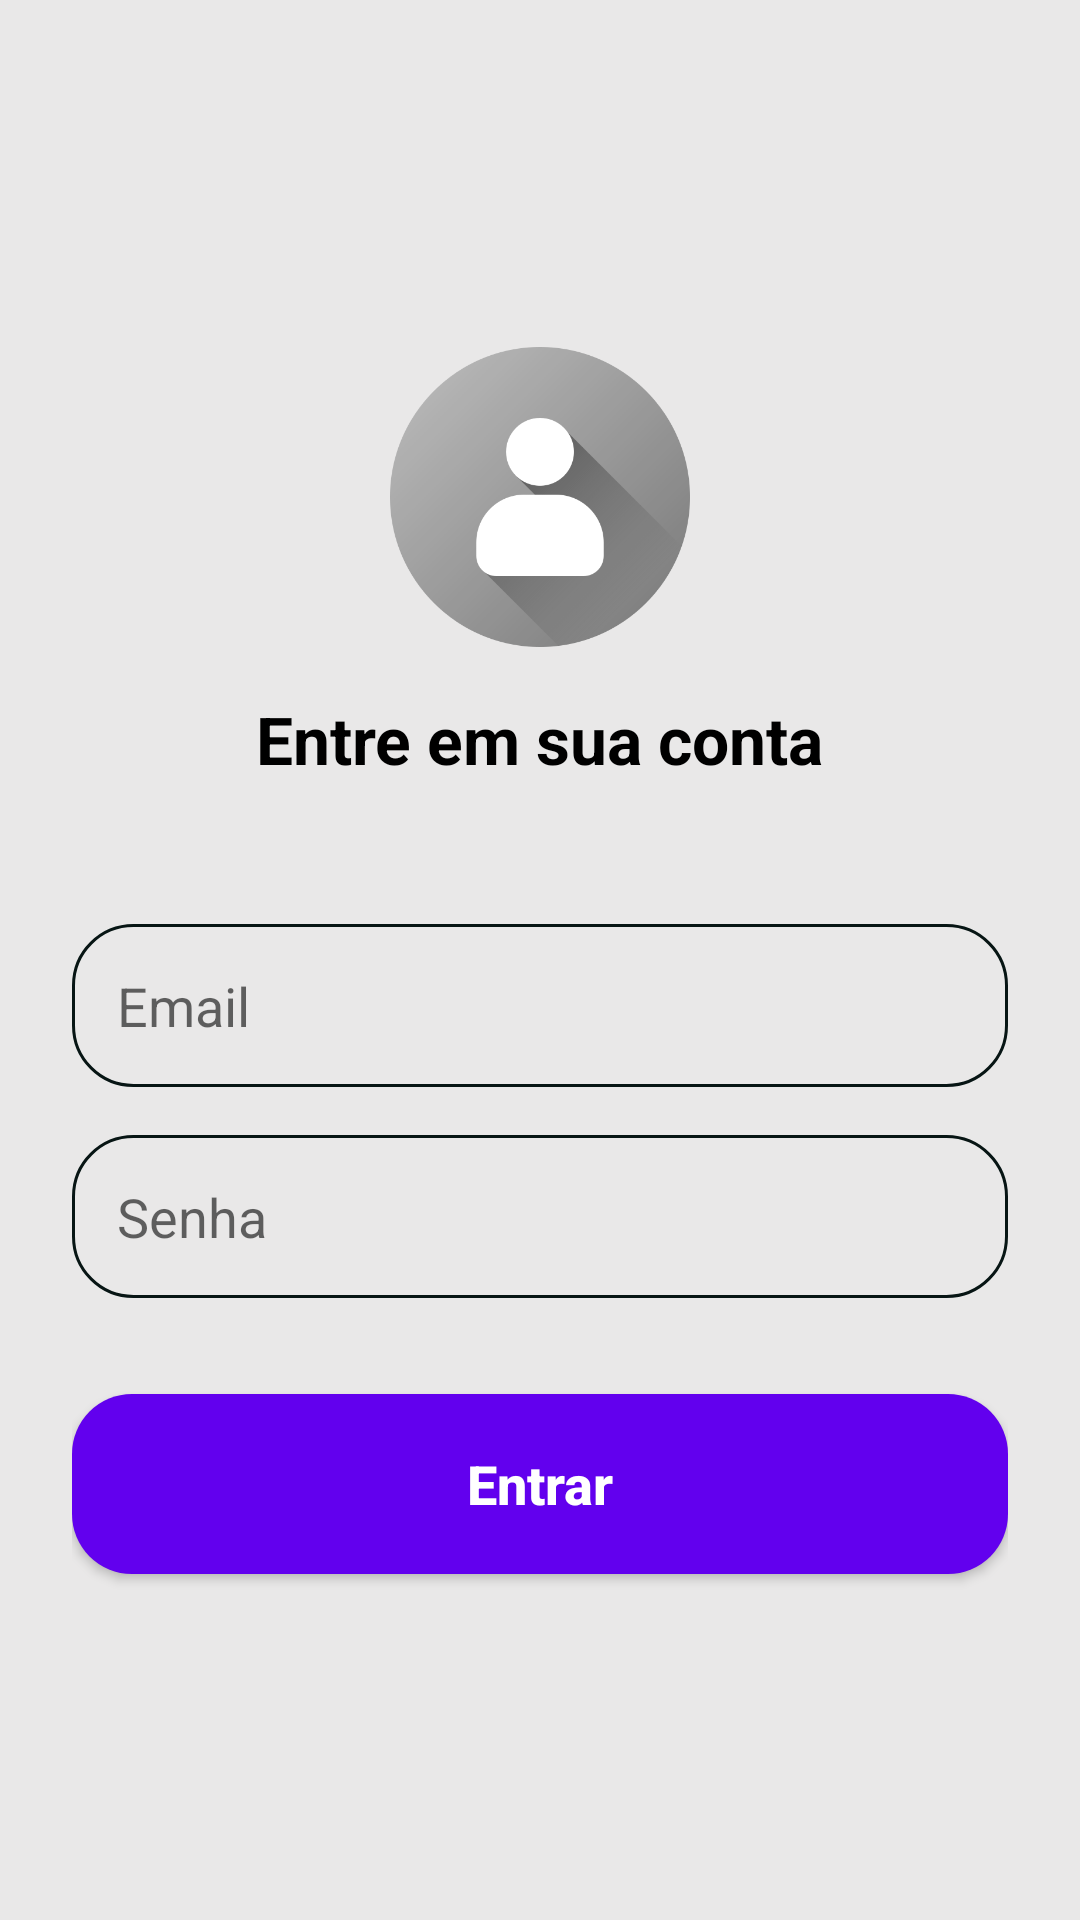

Write the Android layout XML for this screen, with the resource values it uses.
<!-- AndroidManifest.xml: application theme Theme.ReconhecimentoFacial -->
<!-- res/layout/activity_form_log.xml -->
<?xml version="1.0" encoding="utf-8"?>
<androidx.constraintlayout.widget.ConstraintLayout xmlns:android="http://schemas.android.com/apk/res/android"
    xmlns:app="http://schemas.android.com/apk/res-auto"
    xmlns:tools="http://schemas.android.com/tools"
    android:layout_width="match_parent"
    android:layout_height="match_parent"
    android:background="@color/white_2"
    android:padding="24dp"
    tools:context=".FormLog">

    <ImageView
        android:id="@+id/user"
        android:layout_width="100dp"
        android:layout_height="100dp"
        android:src="@drawable/user"
        app:layout_constraintBottom_toTopOf="@+id/login"
        app:layout_constraintEnd_toEndOf="parent"
        app:layout_constraintStart_toStartOf="parent"
        app:layout_constraintTop_toTopOf="parent"
        app:layout_constraintVertical_chainStyle="packed" />

    <TextView
        android:id="@+id/login"
        android:layout_width="wrap_content"
        android:layout_height="wrap_content"
        android:layout_marginTop="16dp"
        android:layout_marginBottom="32dp"
        android:text="@string/login"
        android:textColor="@color/black"
        android:textSize="22sp"
        android:textStyle="bold"
        app:layout_constraintBottom_toTopOf="@+id/edit_email"
        app:layout_constraintEnd_toEndOf="parent"
        app:layout_constraintStart_toStartOf="parent"
        app:layout_constraintTop_toBottomOf="@id/user" />

    <EditText
        android:id="@+id/edit_email"
        style="@style/Edit_Text"
        android:layout_width="match_parent"
        android:layout_height="wrap_content"
        android:layout_marginLeft="0dp"
        android:layout_marginRight="0dp"
        android:hint="Email"
        android:inputType="textEmailAddress"
        app:layout_constraintBottom_toTopOf="@+id/edit_senha"
        app:layout_constraintEnd_toEndOf="parent"
        app:layout_constraintStart_toStartOf="parent"
        app:layout_constraintTop_toBottomOf="@+id/login" />

    <EditText
        android:id="@+id/edit_senha"
        style="@style/Edit_Text"
        android:layout_width="match_parent"
        android:layout_height="wrap_content"
        android:layout_marginLeft="0dp"
        android:layout_marginRight="0dp"
        android:layout_marginTop="16dp"
        android:hint="Senha"
        android:inputType="textPassword"
        app:layout_constraintBottom_toTopOf="@+id/bt_login"
        app:layout_constraintEnd_toEndOf="parent"
        app:layout_constraintStart_toStartOf="parent"
        app:layout_constraintTop_toBottomOf="@id/edit_email" />

    <androidx.appcompat.widget.AppCompatButton
        android:id="@+id/bt_login"
        style="@style/Button"
        android:layout_width="match_parent"
        android:layout_height="60dp"
        android:layout_marginLeft="0dp"
        android:layout_marginRight="0dp"
        android:layout_marginTop="32dp"
        android:backgroundTint="@color/purple_500"
        android:text="Entrar"
        android:textColor="@color/white"
        app:layout_constraintBottom_toBottomOf="parent"
        app:layout_constraintEnd_toEndOf="parent"
        app:layout_constraintStart_toStartOf="parent"
        app:layout_constraintTop_toBottomOf="@id/edit_senha" />

    <ProgressBar
        android:id="@+id/progressbar"
        android:layout_width="wrap_content"
        android:layout_height="wrap_content"
        android:layout_marginTop="16dp"
        android:indeterminateTint="@color/purple_500"
        android:visibility="gone"
        app:layout_constraintEnd_toEndOf="parent"
        app:layout_constraintStart_toStartOf="parent"
        app:layout_constraintTop_toBottomOf="@id/bt_login" />

</androidx.constraintlayout.widget.ConstraintLayout>
<!-- resources referenced by this layout -->
<resources>
  <color name="black">#FF000000</color>
  <color name="purple_500">#FF6200EE</color>
  <color name="white">#FFFFFFFF</color>
  <color name="white_2">#e9e8e8</color>
  <!-- drawable user: png bitmap (drawable, 45531 bytes) -->
  <string name="login">Entre em sua conta</string>
  <style name="Button">
          <item name="android:layout_width">match_parent</item>
          <item name="android:layout_height">wrap_content</item>
          <item name="android:layout_marginLeft">40dp</item>
          <item name="android:layout_marginRight">40dp</item>
          <item name="android:layout_marginTop">15dp</item>
          <item name="android:padding">15dp</item>
          <item name="android:textColor">@color/white_2</item>
          <item name="android:textSize">18sp</item>
          <item name="android:textStyle">bold</item>
          <item name="android:textAllCaps">false</item>
          <item name="android:background">@drawable/button</item>
      </style>
  <style name="Edit_Text">
          <item name="android:layout_width">match_parent</item>
          <item name="android:layout_height">wrap_content</item>
          <item name="android:background">@drawable/edit_text</item>
          <item name="android:padding">15dp</item>
          <item name="android:maxLength">25</item>
          <item name="android:layout_marginLeft">40dp</item>
          <item name="android:layout_marginRight">40dp</item>
          <item name="android:layout_marginTop">15dp</item>
      </style>
  <style name="Theme.ReconhecimentoFacial" parent="Theme.MaterialComponents.DayNight.NoActionBar">
          <item name="colorPrimary">@color/purple_500</item>
          <item name="colorPrimaryVariant">@color/purple_700</item>
          <item name="colorOnPrimary">@color/white</item>
          <item name="colorSecondary">@color/teal_200</item>
          <item name="colorSecondaryVariant">@color/teal_700</item>
          <item name="colorOnSecondary">@color/black</item>
          <item name="android:statusBarColor" tools:targetApi="l">?attr/colorPrimaryVariant</item>
      </style>
  <!-- drawable button (drawable) -->
  <?xml version="1.0" encoding="utf-8"?>
  <shape xmlns:android="http://schemas.android.com/apk/res/android">
  
      <corners android:radius="20dp"/>
      <solid android:color="@color/black_2"/>
  </shape>
  <!-- drawable edit_text (drawable) -->
  <?xml version="1.0" encoding="utf-8"?>
  <shape xmlns:android="http://schemas.android.com/apk/res/android">
  
      <solid android:color="@color/white_2"/>
      <corners android:radius="20dp"/>
      <stroke android:color="@color/black_2" android:width="1dp"/>
  </shape>
  <color name="purple_700">#FF3700B3</color>
  <color name="teal_200">#FF03DAC5</color>
  <color name="teal_700">#FF018786</color>
  <color name="black_2">#071514</color>
</resources>
